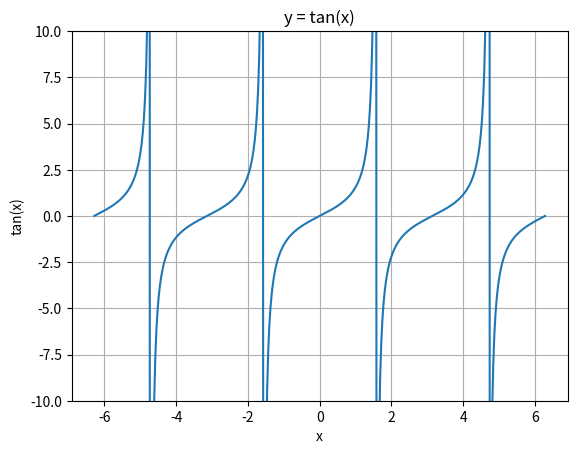

Recreate this plot in Python.
# y = tan(x)

import numpy as np
import matplotlib.pyplot as plt

x = np.linspace(-2*np.pi, 2*np.pi, 400)
y = np.tan(x)

plt.plot(x, y)
plt.xlabel("x")
plt.ylabel("tan(x)")
plt.title("y = tan(x)")
plt.ylim(-10, 10)
plt.grid()
plt.show()
